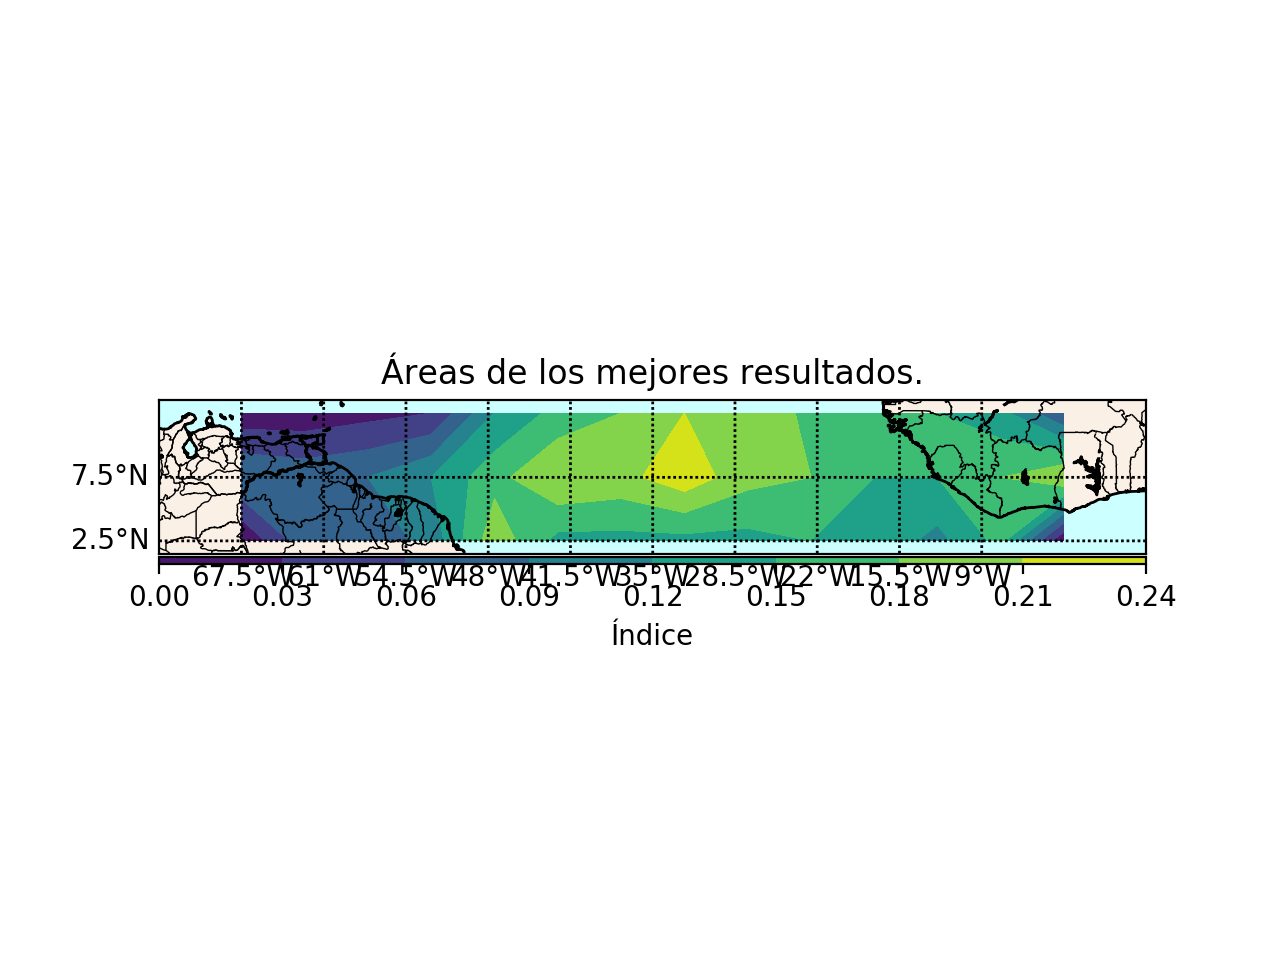

Data behind this chart, as committed beside it:
, 292.5, 297.5, 302.5, 307.5, 312.5, 317.5, 322.5, 327.5, 332.5, 337.5, 342.5, 347.5, 352.5, 357.5
12.5, 0.01, 0.01, 0.02, 0.03, 0.12, 0.16, 0.18, 0.21, 0.21, 0.17, 0.16, 0.15, 0.13, 0.06
7.5, 0.09, 0.08, 0.09, 0.12, 0.17, 0.21, 0.2, 0.23, 0.19, 0.18, 0.15, 0.15, 0.18, 0.21
2.5, 0.0, 0.08, 0.07, 0.1, 0.2, 0.14, 0.14, 0.14, 0.14, 0.15, 0.14, 0.11, 0.16, 0.0
